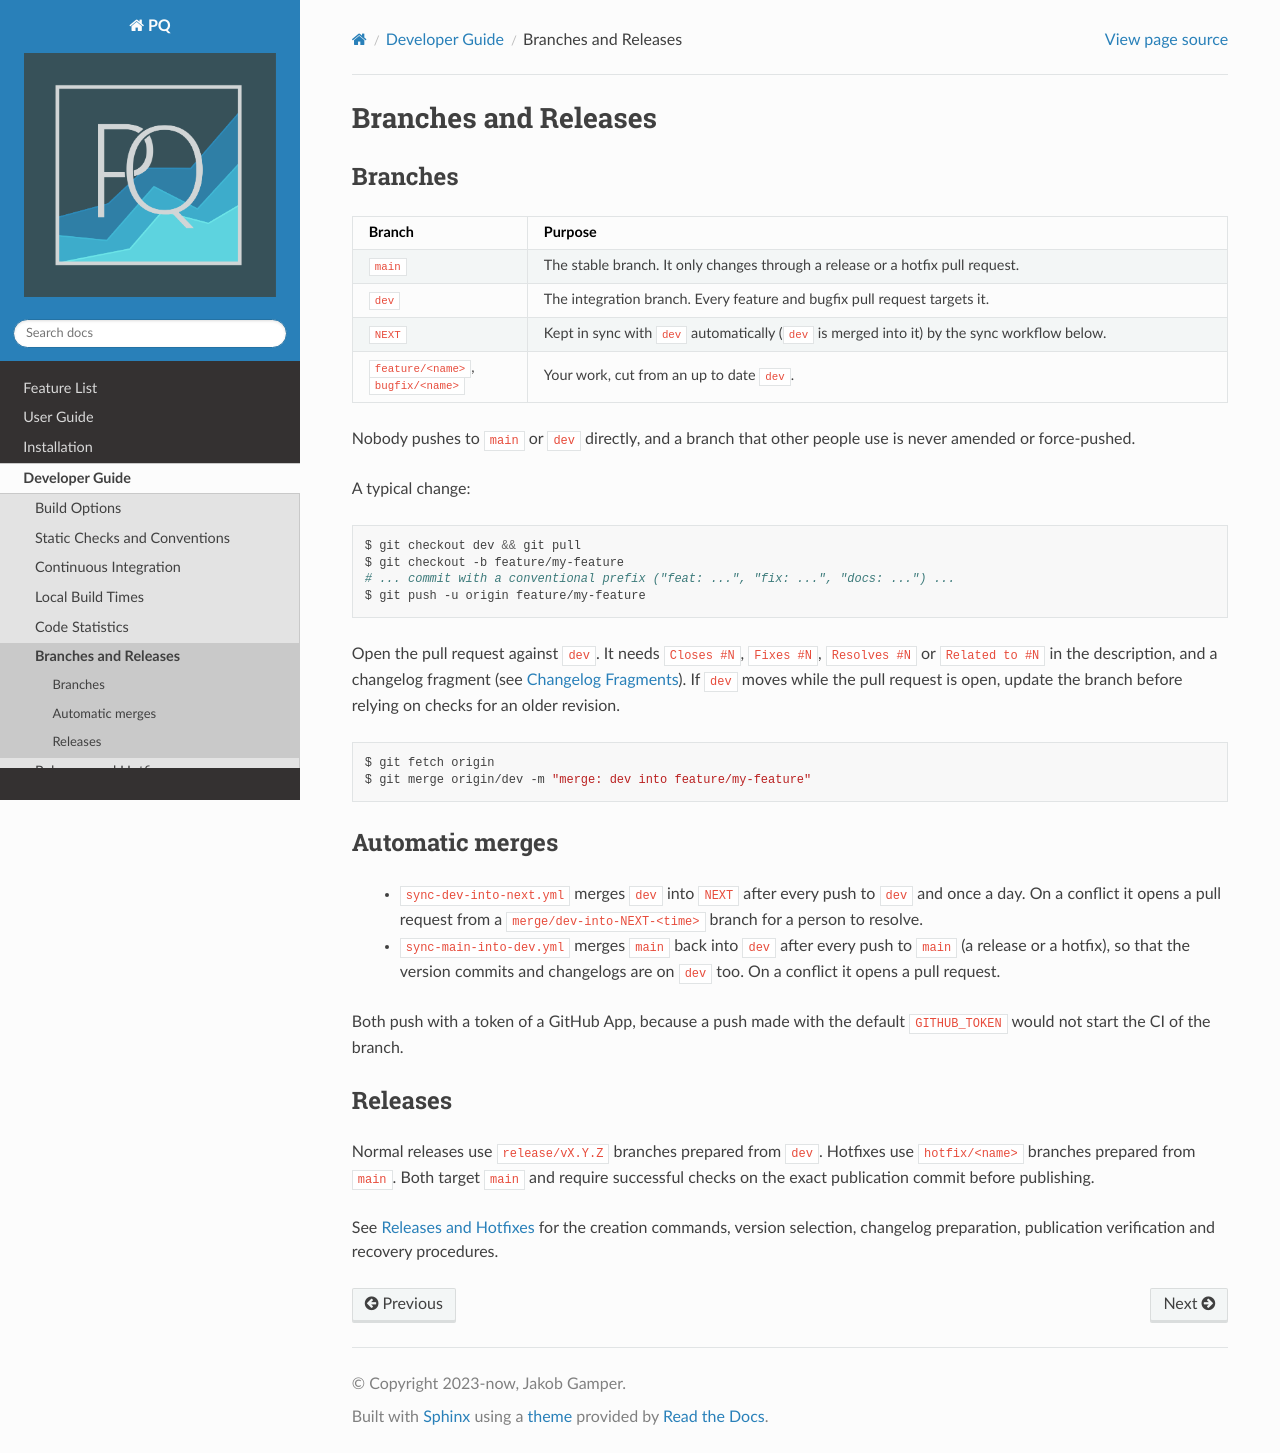

repository: MolarVerse/PQ · page: src/developerGuide/branchesAndReleases.html · generator: sphinx

.. _branchesAndReleases:

#####################
Branches and Releases
#####################

********
Branches
********

.. list-table::
    :header-rows: 1
    :widths: 20 80

    * - Branch
      - Purpose
    * - ``main``
      - The stable branch. It only changes through a release or a hotfix pull request.
    * - ``dev``
      - The integration branch. Every feature and bugfix pull request targets it.
    * - ``NEXT``
      - Kept in sync with ``dev`` automatically (``dev`` is merged into it) by the sync workflow below.
    * - ``feature/<name>``, ``bugfix/<name>``
      - Your work, cut from an up to date ``dev``.

Nobody pushes to ``main`` or ``dev`` directly, and a branch that other people use is never amended or force-pushed.

A typical change:

.. code:: bash

    $ git checkout dev && git pull
    $ git checkout -b feature/my-feature
    # ... commit with a conventional prefix ("feat: ...", "fix: ...", "docs: ...") ...
    $ git push -u origin feature/my-feature

Open the pull request against ``dev``. It needs ``Closes #N``, ``Fixes #N``, ``Resolves #N`` or ``Related to #N`` in the
description, and a changelog fragment (see :ref:`changelogFragments`). If ``dev`` moves while the pull request is open,
update the branch before relying on checks for an older revision.

.. code:: bash

    $ git fetch origin
    $ git merge origin/dev -m "merge: dev into feature/my-feature"

****************
Automatic merges
****************

    - ``sync-dev-into-next.yml`` merges ``dev`` into ``NEXT`` after every push to ``dev`` and once a day. On a conflict
      it opens a pull request from a ``merge/dev-into-NEXT-<time>`` branch for a person to resolve.
    - ``sync-main-into-dev.yml`` merges ``main`` back into ``dev`` after every push to ``main`` (a release or a hotfix),
      so that the version commits and changelogs are on ``dev`` too. On a conflict it opens a pull request.

Both push with a token of a GitHub App, because a push made with the default ``GITHUB_TOKEN`` would not start the CI of
the branch.

********
Releases
********

Normal releases use ``release/vX.Y.Z`` branches prepared from ``dev``. Hotfixes
use ``hotfix/<name>`` branches prepared from ``main``. Both target ``main`` and
require successful checks on the exact publication commit before publishing.

See :doc:`releasesAndHotfixes` for the creation commands, version selection,
changelog preparation, publication verification and recovery procedures.
